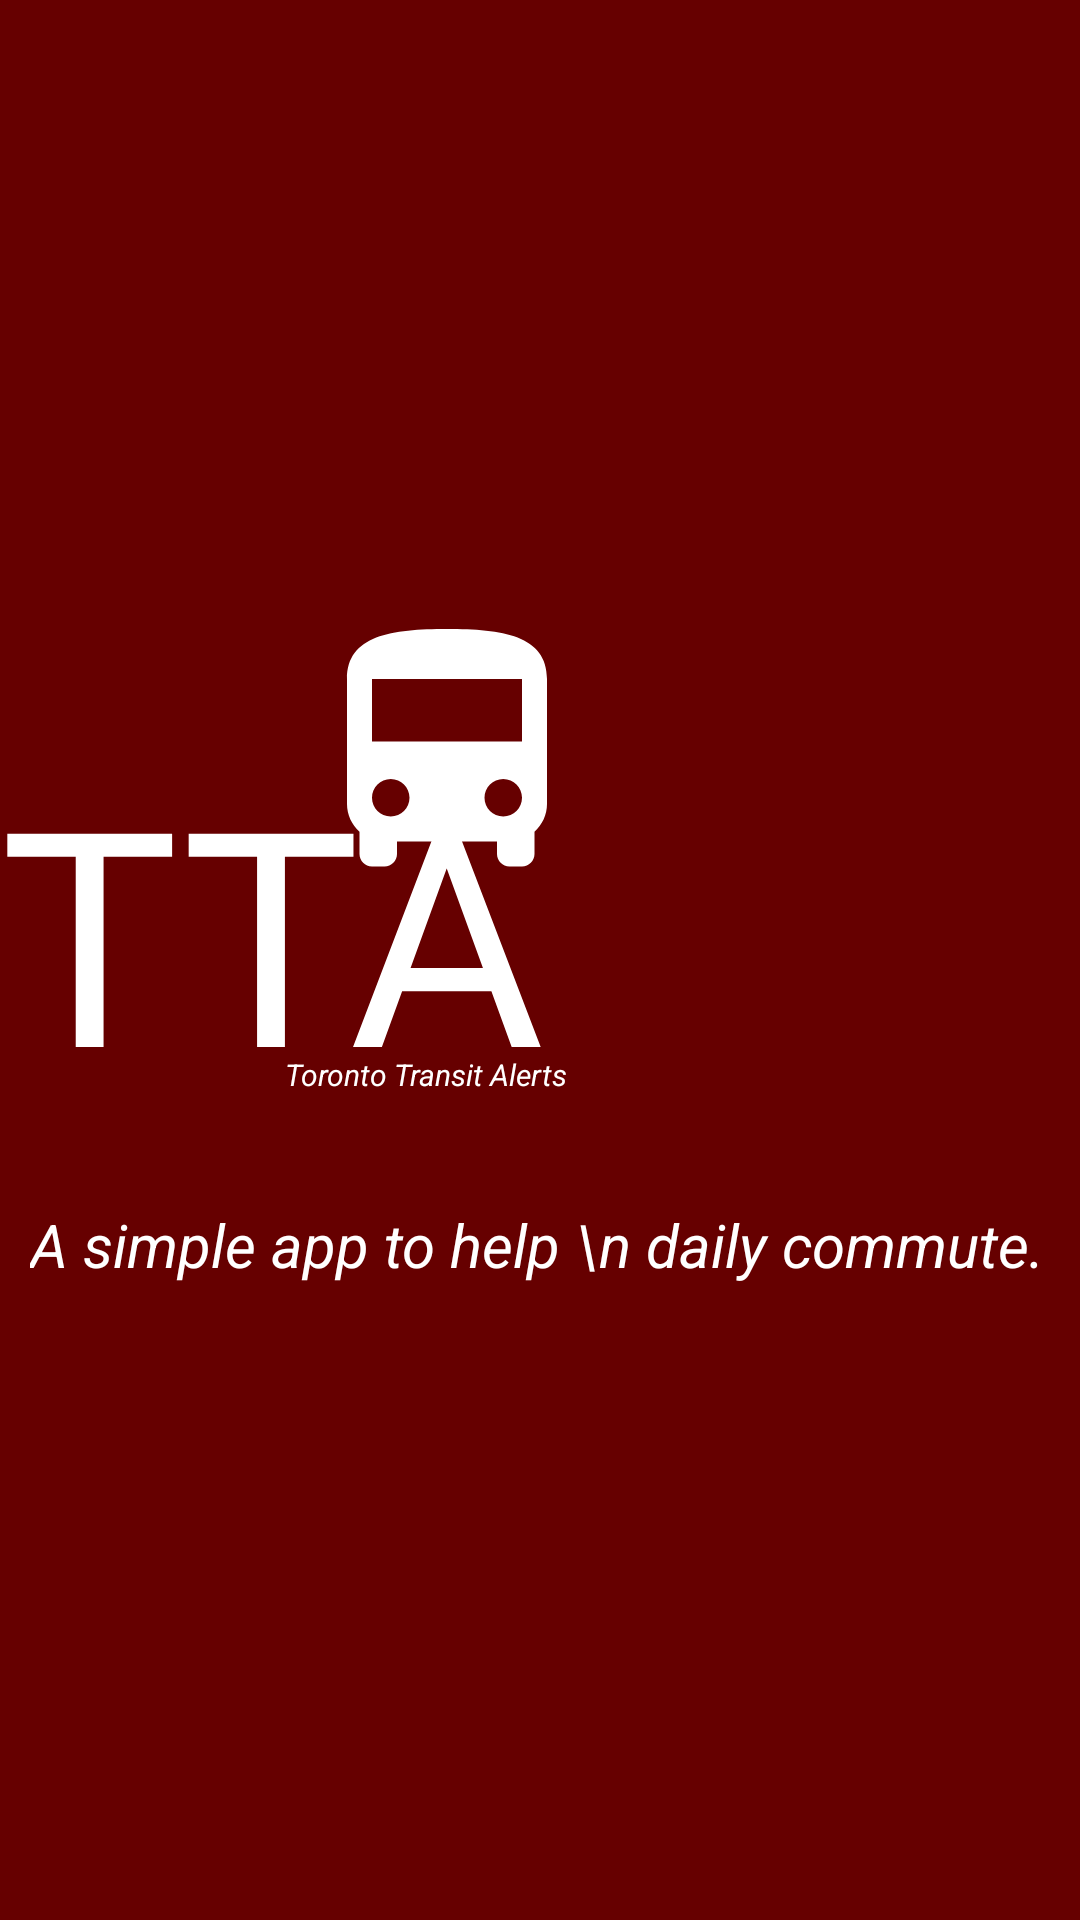

Reconstruct the res/layout file that produces this screen, plus the resources it refers to.
<!-- AndroidManifest.xml: activity theme AppTheme.NoActionBar -->
<!-- res/layout/activity_splash.xml -->
<?xml version="1.0" encoding="utf-8"?>
<RelativeLayout
    xmlns:android="http://schemas.android.com/apk/res/android"
    xmlns:tools="http://schemas.android.com/tools"
    android:layout_width="match_parent"
    android:layout_height="match_parent"
    android:background="@color/appHeader"
    tools:context=".SplashActivity">
    <FrameLayout
        android:layout_width="wrap_content"
        android:layout_height="wrap_content"
        android:layout_centerVertical="true"
        android:layout_centerHorizontal="true">
        <TextView
            android:id="@+id/logoTxt"
            android:layout_width="wrap_content"
            android:layout_height="wrap_content"
            android:text="TTA"
            android:textSize="100dp"
            android:layout_marginTop="42dp"
            android:layout_marginRight="17dp"
            android:textColor="#FFFF"/>
        <ImageView
            android:layout_width="100dp"
            android:layout_height="100dp"
            android:layout_marginLeft="99dp"
            android:src="@drawable/ic_logo_bus_512"
            />
        <TextView
            android:id="@+id/logoSub"
            android:layout_width="wrap_content"
            android:layout_height="wrap_content"
            android:text="Toronto Transit Alerts"
            android:textSize="10dp"
            android:textStyle="italic"
            android:layout_marginLeft="95dp"
            android:layout_marginTop="150dp"
            android:textColor="#FFFF"/>
        <TextView
            android:id="@+id/logoDesc"
            android:layout_width="wrap_content"
            android:layout_height="wrap_content"
            android:text="A simple app to help \n daily commute. "
            android:textSize="20dp"
            android:textStyle="italic"
            android:padding="10dp"
            android:layout_marginTop="190dp"
            android:textColor="#FFFF"/>
    </FrameLayout>
</RelativeLayout>
<!-- resources referenced by this layout -->
<resources>
  <color name="appHeader">#660000</color>
  <!-- drawable ic_logo_bus_512 (drawable) -->
  <vector
      android:height="512dp"
      android:tint="#FFFFFF"
      android:viewportHeight="24.0"
      android:viewportWidth="24.0"
      android:width="512dp"
      xmlns:android="http://schemas.android.com/apk/res/android">
      <path android:fillColor="#FF000000" android:pathData="M4,16c0,0.88 0.39,1.67 1,2.22L5,20c0,0.55 0.45,1 1,1h1c0.55,0 1,-0.45 1,-1v-1h8v1c0,0.55 0.45,1 1,1h1c0.55,0 1,-0.45 1,-1v-1.78c0.61,-0.55 1,-1.34 1,-2.22L20,6c0,-3.5 -3.58,-4 -8,-4s-8,0.5 -8,4v10zM7.5,17c-0.83,0 -1.5,-0.67 -1.5,-1.5S6.67,14 7.5,14s1.5,0.67 1.5,1.5S8.33,17 7.5,17zM16.5,17c-0.83,0 -1.5,-0.67 -1.5,-1.5s0.67,-1.5 1.5,-1.5 1.5,0.67 1.5,1.5 -0.67,1.5 -1.5,1.5zM18,11L6,11L6,6h12v5z"/>
  </vector>
  <style name="AppTheme.NoActionBar">
          <item name="windowActionBar">false</item>
          <item name="windowNoTitle">true</item>
      </style>
</resources>
